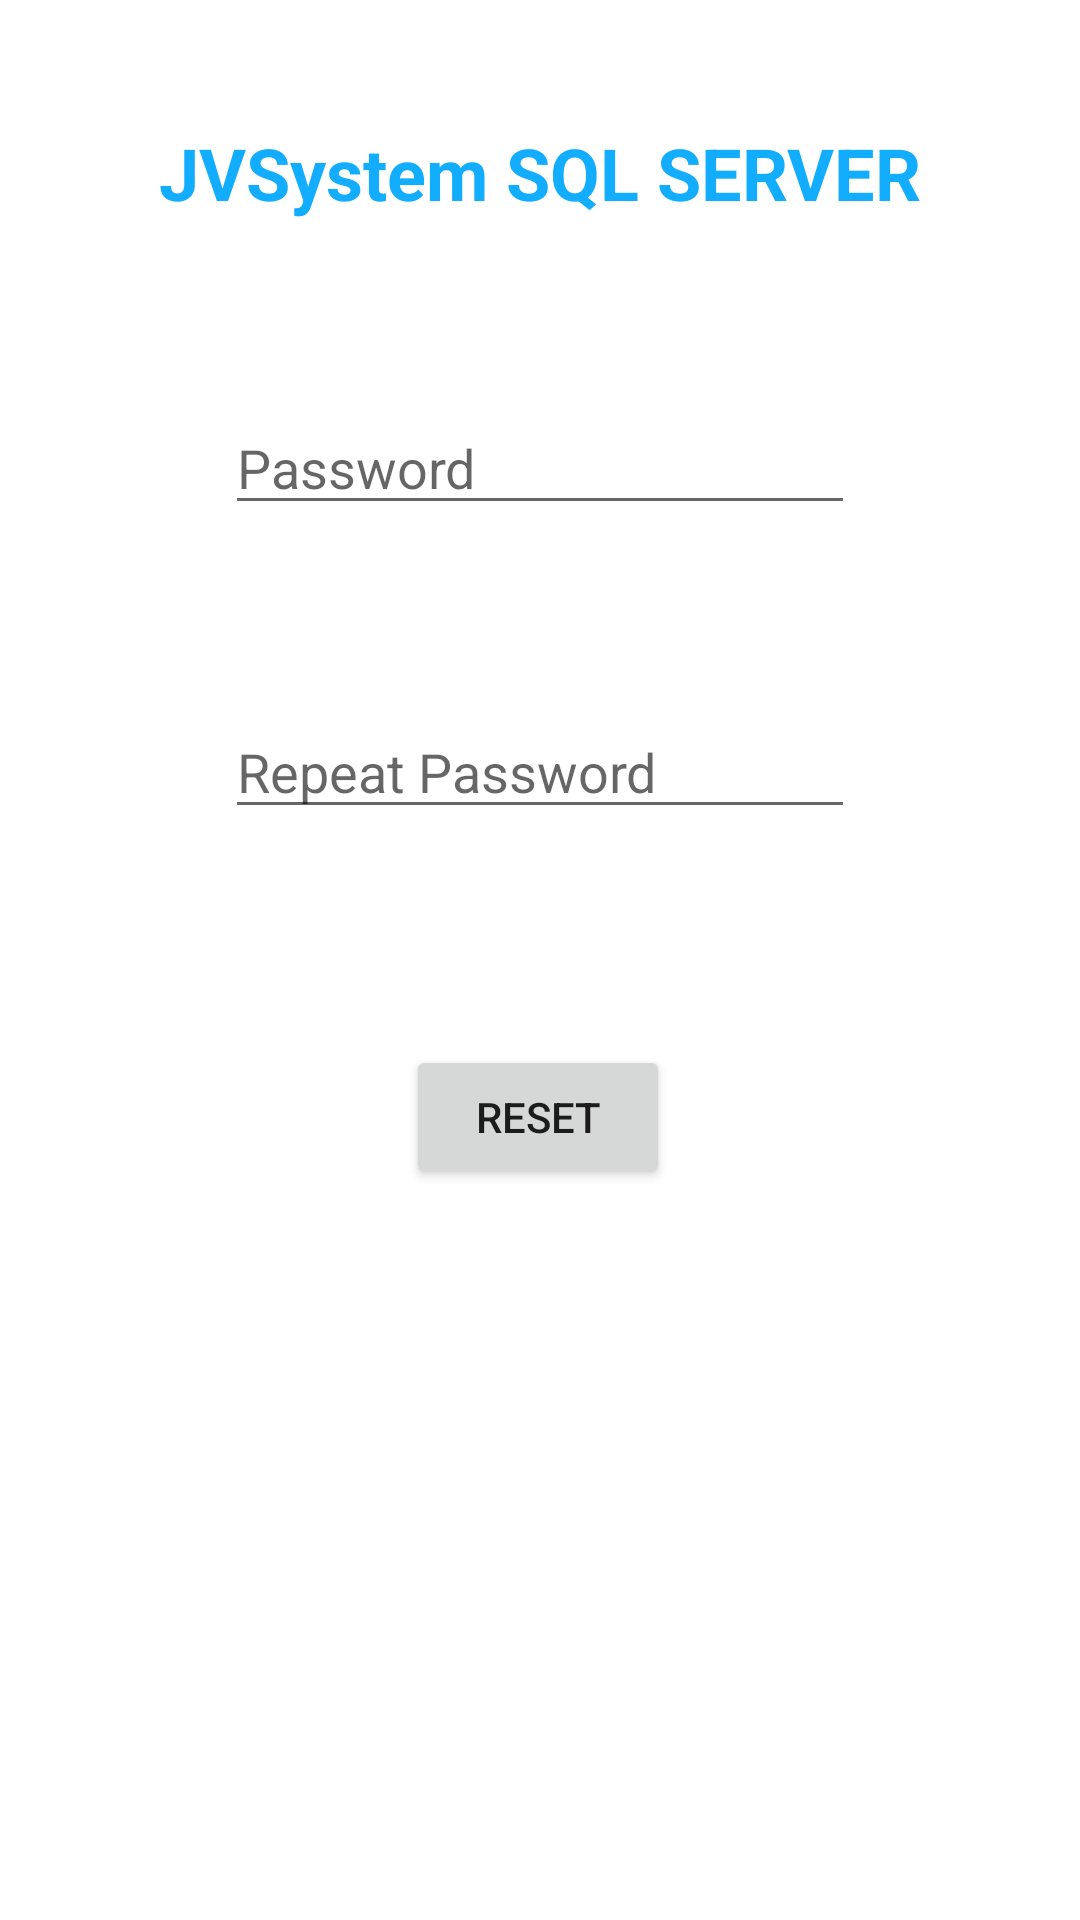

This screen was rendered from an Android layout file. Write that file and the resources it references.
<!-- AndroidManifest.xml: application theme Theme.ProjectLogin -->
<!-- res/layout/activity_reset_password.xml -->
<?xml version="1.0" encoding="utf-8"?>
<androidx.constraintlayout.widget.ConstraintLayout xmlns:android="http://schemas.android.com/apk/res/android"
    xmlns:app="http://schemas.android.com/apk/res-auto"
    xmlns:tools="http://schemas.android.com/tools"
    android:layout_width="match_parent"
    android:layout_height="match_parent"
    tools:context=".clientes.ResetPassword">

    <EditText
        android:id="@+id/userPassTwo"
        android:layout_width="wrap_content"
        android:layout_height="wrap_content"
        android:layout_marginTop="60dp"
        android:ems="10"
        android:hint="Repeat Password"
        android:inputType="textPassword"
        app:layout_constraintEnd_toEndOf="parent"
        app:layout_constraintStart_toStartOf="parent"
        app:layout_constraintTop_toBottomOf="@+id/userPassOne" />

    <EditText
        android:id="@+id/userPassOne"
        android:layout_width="wrap_content"
        android:layout_height="wrap_content"
        android:layout_marginTop="60dp"
        android:ems="10"
        android:hint="Password"
        android:inputType="textPassword"
        app:layout_constraintEnd_toEndOf="parent"
        app:layout_constraintStart_toStartOf="parent"
        app:layout_constraintTop_toBottomOf="@+id/textView" />

    <TextView
        android:id="@+id/textView"
        android:layout_width="wrap_content"
        android:layout_height="wrap_content"
        android:text="JVSystem SQL SERVER"
        android:textAppearance="@style/TextAppearance.AppCompat.Display1"
        android:textColor="@color/blue"
        android:textSize="24sp"
        android:textStyle="bold"
        app:layout_constraintBottom_toBottomOf="parent"
        app:layout_constraintEnd_toEndOf="parent"
        app:layout_constraintStart_toStartOf="parent"
        app:layout_constraintTop_toTopOf="parent"
        app:layout_constraintVertical_bias="0.068" />

    <Button
        android:id="@+id/resetBtn"
        android:layout_width="wrap_content"
        android:layout_height="wrap_content"
        android:layout_marginTop="72dp"
        android:text="Reset"
        app:layout_constraintEnd_toEndOf="parent"
        app:layout_constraintHorizontal_bias="0.498"
        app:layout_constraintStart_toStartOf="parent"
        app:layout_constraintTop_toBottomOf="@+id/userPassTwo" />

</androidx.constraintlayout.widget.ConstraintLayout>
<!-- resources referenced by this layout -->
<resources>
  <color name="blue">#13ADFF</color>
  <style name="Theme.ProjectLogin" parent="Theme.MaterialComponents.DayNight.DarkActionBar">
          
          <item name="colorPrimary">@color/blue</item>
          <item name="colorPrimaryVariant">@color/orange_dark</item>
          <item name="colorOnPrimary">@color/black</item>
          
          <item name="colorSecondary">@color/teal_200</item>
          <item name="colorSecondaryVariant">@color/teal_700</item>
          <item name="colorOnSecondary">@color/black</item>
          
          <item name="android:statusBarColor" tools:targetApi="l">?attr/colorPrimaryVariant</item>
          
      </style>
  <color name="orange_dark">#EA9400</color>
  <color name="black">#FF000000</color>
  <color name="teal_200">#FF03DAC5</color>
  <color name="teal_700">#FF018786</color>
</resources>
